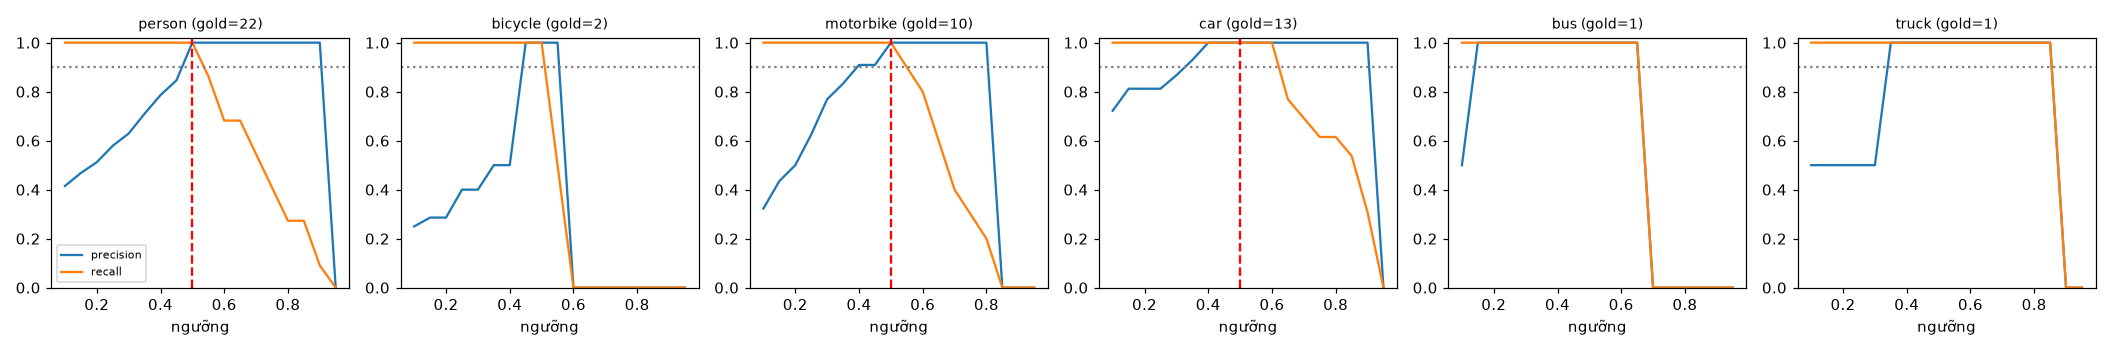

The file beside this chart, header and first rows:
class, thr, tp, fp, fn, precision, recall, f1, n_gold
person, 0.1, 22, 31, 0, 0.415, 1.0, 0.587, 22
person, 0.15, 22, 25, 0, 0.468, 1.0, 0.638, 22
person, 0.2, 22, 21, 0, 0.512, 1.0, 0.677, 22
person, 0.25, 22, 16, 0, 0.579, 1.0, 0.733, 22
person, 0.3, 22, 13, 0, 0.629, 1.0, 0.772, 22
person, 0.35, 22, 9, 0, 0.71, 1.0, 0.83, 22
person, 0.4, 22, 6, 0, 0.786, 1.0, 0.88, 22
person, 0.45, 22, 4, 0, 0.846, 1.0, 0.917, 22
person, 0.5, 22, 0, 0, 1.0, 1.0, 1.0, 22
person, 0.55, 19, 0, 3, 1.0, 0.864, 0.927, 22
person, 0.6, 15, 0, 7, 1.0, 0.682, 0.811, 22
person, 0.65, 15, 0, 7, 1.0, 0.682, 0.811, 22
person, 0.7, 12, 0, 10, 1.0, 0.545, 0.706, 22
person, 0.75, 9, 0, 13, 1.0, 0.409, 0.581, 22
person, 0.8, 6, 0, 16, 1.0, 0.273, 0.429, 22
person, 0.85, 6, 0, 16, 1.0, 0.273, 0.429, 22
person, 0.9, 2, 0, 20, 1.0, 0.091, 0.167, 22
person, 0.95, 0, 0, 22, 0.0, 0.0, 0.0, 22
bicycle, 0.1, 2, 6, 0, 0.25, 1.0, 0.4, 2
bicycle, 0.15, 2, 5, 0, 0.286, 1.0, 0.444, 2
bicycle, 0.2, 2, 5, 0, 0.286, 1.0, 0.444, 2
bicycle, 0.25, 2, 3, 0, 0.4, 1.0, 0.571, 2
bicycle, 0.3, 2, 3, 0, 0.4, 1.0, 0.571, 2
bicycle, 0.35, 2, 2, 0, 0.5, 1.0, 0.667, 2
bicycle, 0.4, 2, 2, 0, 0.5, 1.0, 0.667, 2
bicycle, 0.45, 2, 0, 0, 1.0, 1.0, 1.0, 2
bicycle, 0.5, 2, 0, 0, 1.0, 1.0, 1.0, 2
bicycle, 0.55, 1, 0, 1, 1.0, 0.5, 0.667, 2
bicycle, 0.6, 0, 0, 2, 0.0, 0.0, 0.0, 2
bicycle, 0.65, 0, 0, 2, 0.0, 0.0, 0.0, 2
bicycle, 0.7, 0, 0, 2, 0.0, 0.0, 0.0, 2
bicycle, 0.75, 0, 0, 2, 0.0, 0.0, 0.0, 2
bicycle, 0.8, 0, 0, 2, 0.0, 0.0, 0.0, 2
bicycle, 0.85, 0, 0, 2, 0.0, 0.0, 0.0, 2
bicycle, 0.9, 0, 0, 2, 0.0, 0.0, 0.0, 2
bicycle, 0.95, 0, 0, 2, 0.0, 0.0, 0.0, 2
motorbike, 0.1, 10, 21, 0, 0.323, 1.0, 0.488, 10
motorbike, 0.15, 10, 13, 0, 0.435, 1.0, 0.606, 10
motorbike, 0.2, 10, 10, 0, 0.5, 1.0, 0.667, 10
motorbike, 0.25, 10, 6, 0, 0.625, 1.0, 0.769, 10
motorbike, 0.3, 10, 3, 0, 0.769, 1.0, 0.87, 10
motorbike, 0.35, 10, 2, 0, 0.833, 1.0, 0.909, 10
motorbike, 0.4, 10, 1, 0, 0.909, 1.0, 0.952, 10
motorbike, 0.45, 10, 1, 0, 0.909, 1.0, 0.952, 10
motorbike, 0.5, 10, 0, 0, 1.0, 1.0, 1.0, 10
motorbike, 0.55, 9, 0, 1, 1.0, 0.9, 0.947, 10
motorbike, 0.6, 8, 0, 2, 1.0, 0.8, 0.889, 10
motorbike, 0.65, 6, 0, 4, 1.0, 0.6, 0.75, 10
motorbike, 0.7, 4, 0, 6, 1.0, 0.4, 0.571, 10
motorbike, 0.75, 3, 0, 7, 1.0, 0.3, 0.462, 10
motorbike, 0.8, 2, 0, 8, 1.0, 0.2, 0.333, 10
motorbike, 0.85, 0, 0, 10, 0.0, 0.0, 0.0, 10
motorbike, 0.9, 0, 0, 10, 0.0, 0.0, 0.0, 10
motorbike, 0.95, 0, 0, 10, 0.0, 0.0, 0.0, 10
car, 0.1, 13, 5, 0, 0.722, 1.0, 0.839, 13
car, 0.15, 13, 3, 0, 0.812, 1.0, 0.897, 13
car, 0.2, 13, 3, 0, 0.812, 1.0, 0.897, 13
car, 0.25, 13, 3, 0, 0.812, 1.0, 0.897, 13
car, 0.3, 13, 2, 0, 0.867, 1.0, 0.929, 13
car, 0.35, 13, 1, 0, 0.929, 1.0, 0.963, 13
... 48 more rows
